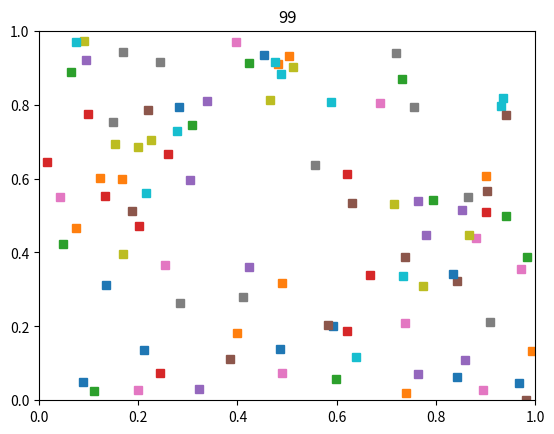

This chart was generated by the following Python code:
import matplotlib.pyplot as plt
import numpy as np

def f(t):
    x=np.random.rand(1)
    y=np.random.rand(1)
    return x,y

fig, ax = plt.subplots()
ax.set_xlim(0,1)
ax.set_ylim(0,1)
for t in range(100):
    x,y = f(t)
    # optionally clear axes and reset limits
    #plt.gca().cla() 
    #ax.set_xlim(0,1)
    #ax.set_ylim(0,1)
    ax.plot(x, y, marker="s")
    ax.set_title(str(t))
    fig.canvas.draw()
    plt.pause(0.1)

plt.show()
